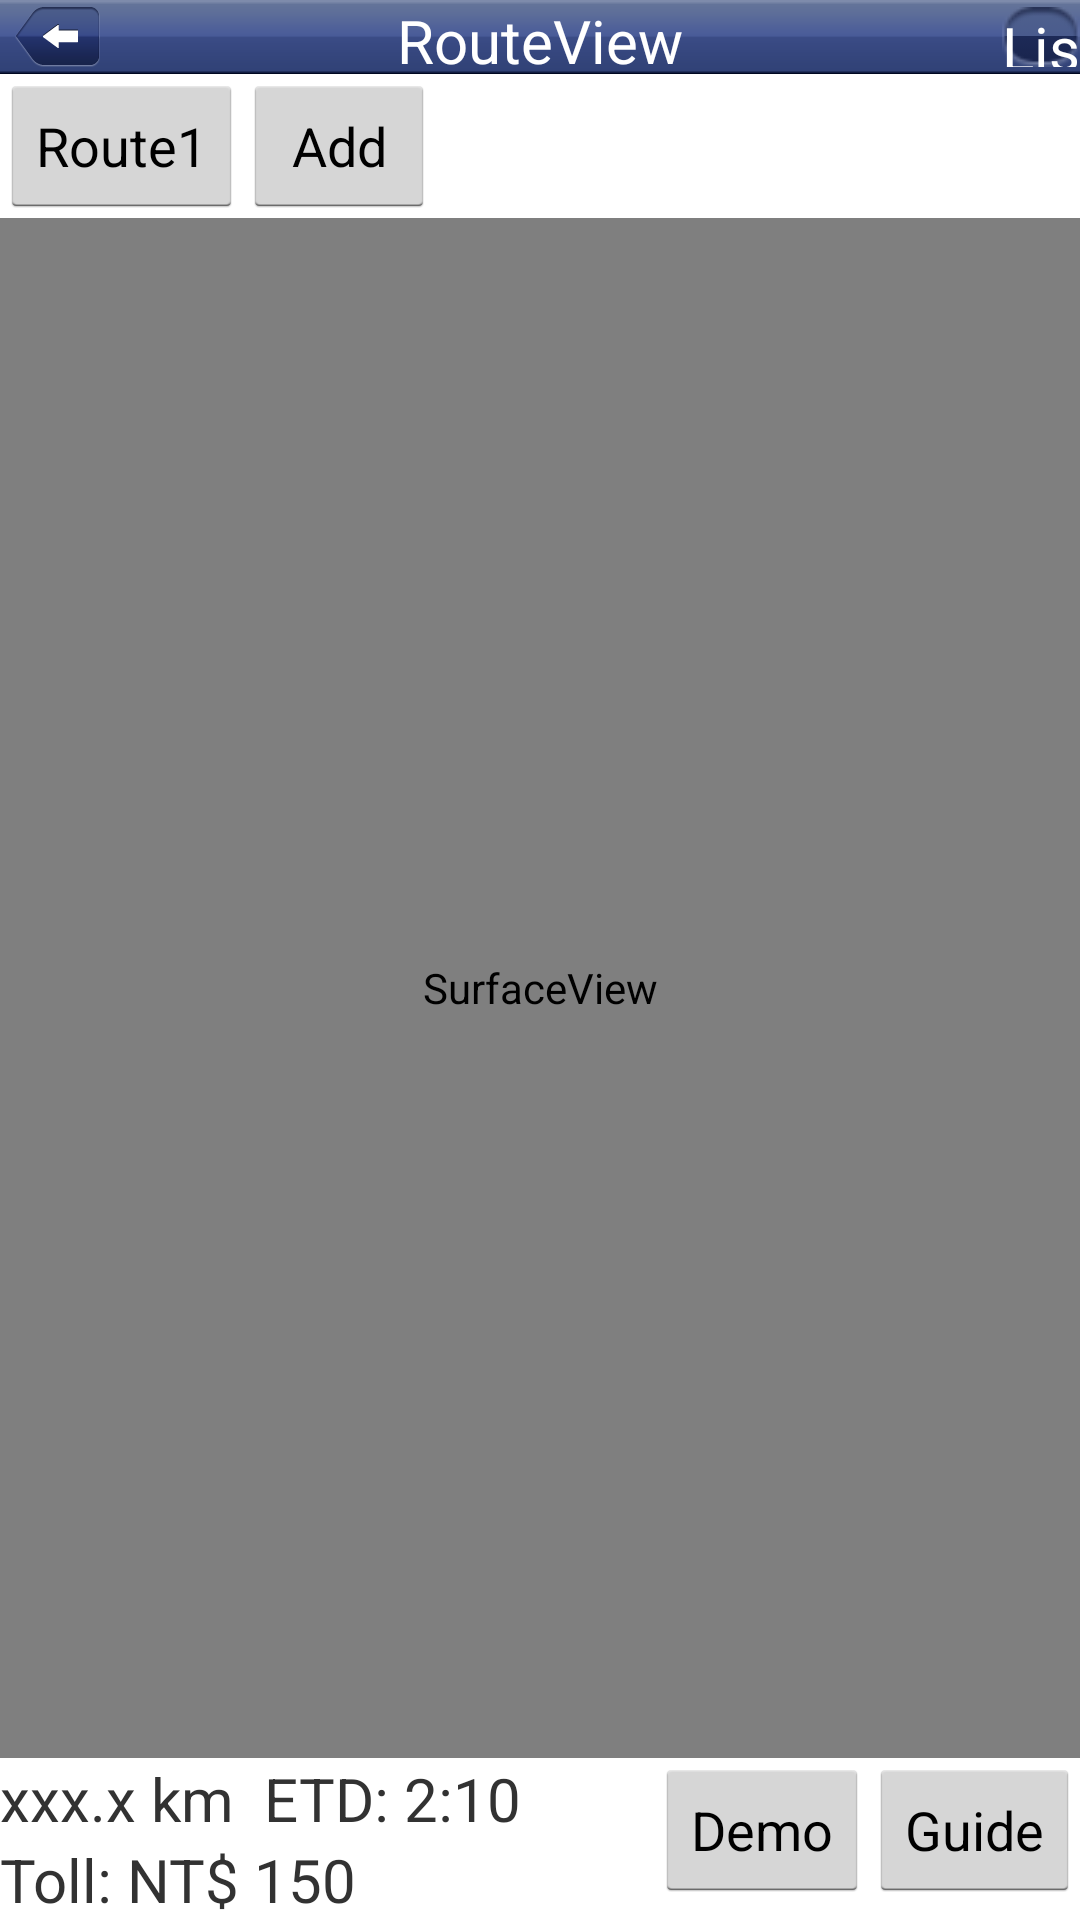

Layout XML and referenced resources for this Android screen:
<!-- AndroidManifest.xml: application theme AppTheme -->
<!-- res/layout/activity_route.xml -->
<RelativeLayout xmlns:android="http://schemas.android.com/apk/res/android"
    xmlns:tools="http://schemas.android.com/tools"
    android:layout_width="match_parent"
    android:layout_height="match_parent"
    android:orientation="vertical"
    tools:context=".RouteActivity" >

    <RelativeLayout
        android:id="@+id/groupRouteTitle"
        style="@style/layout_title"
        android:layout_alignParentTop="true" >

        <Button
            android:id="@+id/btnBack"
            style="@style/btn_back" />

        <TextView
            android:id="@+id/txtPNSTitle"
            style="@style/txt_title"
            android:text="RouteView" />

        <Button
            android:id="@+id/buttonRouteList"
            style="@style/btn_home"
            android:text="List"
            android:textColor="#ffffffff"
            android:textSize="20sp" />
    </RelativeLayout>

    <LinearLayout 
        android:id="@+id/grouptRouteButtons"
        android:layout_width="match_parent"
        android:layout_height="wrap_content"
        android:layout_below="@id/groupRouteTitle"
        android:orientation="horizontal" >
    
        <Button 
            android:id="@+id/buttonRoute1"
            android:layout_width="wrap_content"
            android:layout_height="wrap_content"
            android:text="Route1"
            android:tag="0"
            android:onClick="onClickRoute" />
        
        <Button 
            android:id="@+id/buttonRoute2"
            android:layout_width="wrap_content"
            android:layout_height="wrap_content"
            android:text="Route2"
            android:visibility="gone"
            android:tag="1"
            android:onClick="onClickRoute" />
        
        <Button 
            android:id="@+id/buttonRoute3"
            android:layout_width="wrap_content"
            android:layout_height="wrap_content"
            android:text="Route3"
            android:visibility="gone"
            android:tag="2"
            android:onClick="onClickRoute" />
        
        <Button 
            android:id="@+id/buttonRouteAdd"
            android:layout_width="wrap_content"
            android:layout_height="wrap_content"
            android:text="Add"/>
        
    </LinearLayout>
    
    <RelativeLayout 
        android:id="@+id/groupRouteInfo"
        android:layout_width="match_parent"
        android:layout_height="wrap_content"
        android:layout_alignParentBottom="true" >
               
        <TextView 
            android:id="@+id/textViewTotalDistance"
            android:layout_width="wrap_content"
            android:layout_height="wrap_content"
            android:layout_alignParentLeft="true"
            android:layout_alignParentTop="true"
            android:text="xxx.x km"
            android:textSize="20sp" />
        
        <TextView 
            android:id="@+id/textViewTotalTime"
            android:layout_width="wrap_content"
            android:layout_height="wrap_content"
            android:layout_alignParentTop="true"
            android:layout_toRightOf="@id/textViewTotalDistance"
            android:layout_marginLeft="10dp"
            android:text="ETD: 2:10"
            android:textSize="20sp" />
        
        <TextView
            android:id="@+id/textViewTotalCost"
            android:layout_width="wrap_content"
            android:layout_height="wrap_content"
            android:layout_alignParentLeft="true"
            android:layout_below="@id/textViewTotalDistance"
            android:text="Toll: NT$ 150"
            android:textSize="20sp" />
        
        <Button 
            android:id="@+id/buttonRouteGuide"
            android:layout_width="wrap_content"
            android:layout_height="wrap_content"
            android:layout_alignParentTop="true"
            android:layout_alignParentRight="true"
            android:text="Guide" />
        
        <Button 
            android:id="@+id/buttonRouteDemo"
            android:layout_width="wrap_content"
            android:layout_height="wrap_content"
            android:layout_alignParentTop="true"
            android:layout_toLeftOf="@id/buttonRouteGuide"
            android:text="Demo" />
        
    </RelativeLayout>
    
    <SurfaceView
        android:id="@+id/surfaceViewRoute"
        android:layout_width="match_parent"
        android:layout_height="match_parent"
        android:layout_below="@id/grouptRouteButtons"
        android:layout_above="@id/groupRouteInfo" />
    
    
</RelativeLayout>
<!-- resources referenced by this layout -->
<resources>
  <style name="btn_back">
  	 	<item name="android:id">@+id/btnBack</item>
  	 	<item name="android:layout_width">85px</item>
  	 	<item name="android:layout_height">60px</item>
  	 	<item name="android:layout_centerVertical">true</item>
  	 	<item name="android:layout_marginLeft">5dp</item>
  	 	<item name="android:layout_marginRight">5dp</item>
  	 	<item name="android:background">@drawable/xml_btn_topback</item>
  	</style>
  <style name="btn_home">
  	 	<item name="android:id">@+id/btnHome</item>
  	 	<item name="android:layout_width">78px</item>
  	 	<item name="android:layout_height">60px</item>
  	 	<item name="android:layout_alignParentRight">true</item>
  	 	<item name="android:layout_centerVertical">true</item>
  	 	<item name="android:background">@drawable/xml_btn_gomap</item>
  	 	<item name="android:padding">0dp</item>
  	 	<item name="android:text">Map</item>
  	 	<item name="android:textColor">@color/textcolor</item>
  	 	<item name="android:textSize">12sp</item>
  	</style>
  <style name="layout_title">
  	 	<item name="android:id">@+id/titleLayout</item>
  	 	<item name="android:layout_width">fill_parent</item>
  	 	<item name="android:layout_height">74px</item>
  	 	<item name="android:layout_alignParentLeft">true</item>
  	 	<item name="android:background">@drawable/top_back</item>
  	</style>
  <style name="txt_title">
  	 	<item name="android:id">@+id/txtPNSTitle</item>
  	 	<item name="android:layout_width">wrap_content</item>
  	 	<item name="android:layout_height">wrap_content</item>
  	 	<item name="android:layout_centerInParent">true</item>
  	 	<item name="android:textColor">#FFFFFFFF</item>
  	 	<item name="android:textSize">20sp</item>
  	</style>
  <style name="AppTheme" parent="android:Theme.Light" />
  <!-- drawable xml_btn_topback (drawable) -->
  <?xml version="1.0" encoding="utf-8"?>
  <selector xmlns:android="http://schemas.android.com/apk/res/android">
      <item android:drawable="@drawable/top_back2_on" android:state_pressed="true"/>
      <item android:drawable="@drawable/top_back2_off" android:state_pressed="false"/>
  </selector>
  <!-- drawable xml_btn_gomap (drawable) -->
  <?xml version="1.0" encoding="utf-8"?>
  <selector xmlns:android="http://schemas.android.com/apk/res/android">
      <item android:drawable="@drawable/top_gomap_on" android:state_pressed="true"/>
      <item android:drawable="@drawable/top_gomap_off" android:state_pressed="false"/>
  </selector>
  <!-- drawable top_back2_on: png bitmap (drawable, 5153 bytes) -->
  <!-- drawable top_back2_off: png bitmap (drawable, 5141 bytes) -->
</resources>
